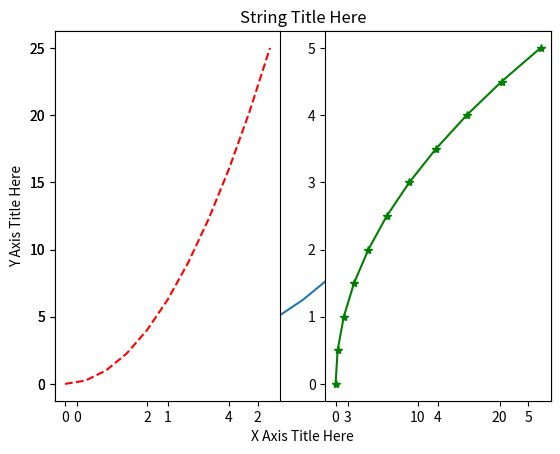
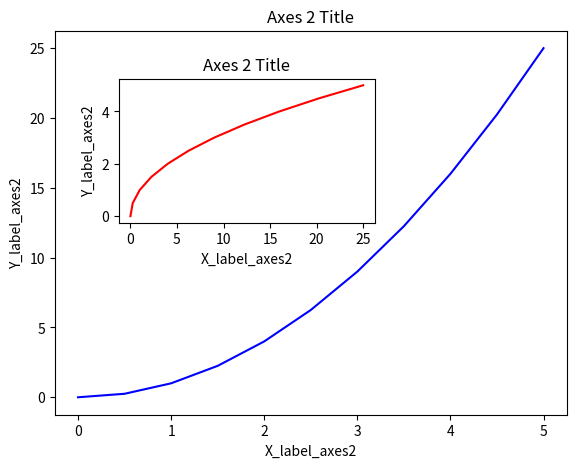

Python code for these plots, in order:
import matplotlib.pyplot as plt
import numpy as np

x = np.linspace(0,5,11)
y = x**2

print("x is", x)
print("y is", y)

"""
Functional Method

plt.plot(*args, **kwargs)
in our case: plt.plot(x,y)
"""
plt.plot(x,y)
plt.xlabel('X Axis Title Here')
plt.ylabel('Y Axis Title Here')
plt.title('String Title Here')
# plt.show() # Prints out the plot

"""MUltiple plots on the same canvas"""
plt.subplot(1,2,1)
plt.plot(x, y, 'r--') # More on color options later
plt.subplot(1,2,2)
plt.plot(y, x, 'g*-');
# plt.show()

"""
Object Oriented Method
    :Create empty figure and add a set of axes to 
    it. > fig = plt.figure()
"""

fig = plt.figure()
# axes1 = fig.add_axes([left, bottom, width, height])
axes1 = fig.add_axes([0.1, 0.1, 0.8, 0.8]) # main axes
axes2 = fig.add_axes([0.2, 0.5, 0.4, 0.3]) # inset axes
# 20% from the left, 50% from bottom, 40% of width, 30% of total height

# Larger Figure Axes 1
axes1.plot(x, y, 'b')
axes1.set_xlabel('X_label_axes2')
axes1.set_ylabel('Y_label_axes2')
axes1.set_title('Axes 2 Title')
plt.show()

# Insert Figure Axes 2
axes2.plot(y, x, 'r')
axes2.set_xlabel('X_label_axes2')
axes2.set_ylabel('Y_label_axes2')
axes2.set_title('Axes 2 Title')
# plt.show()